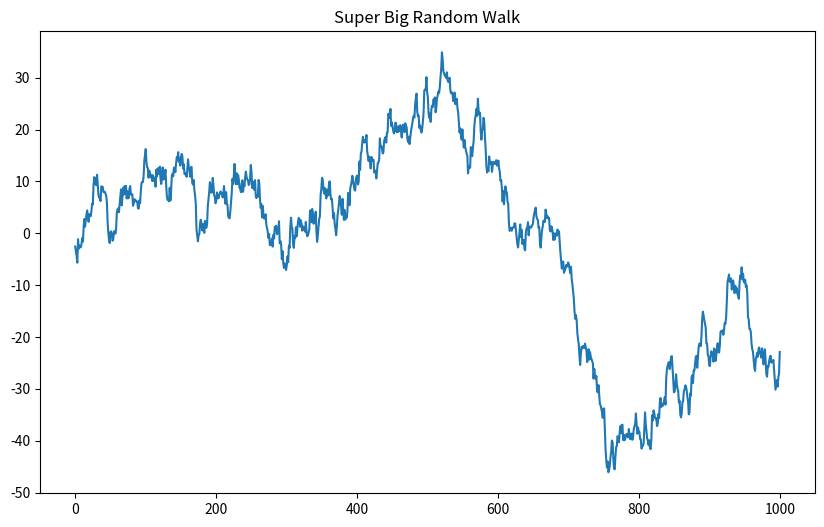

The script that saved this image: (Note: this script raises an exception after producing the figure.)
import pandas as pd
import numpy as np
import matplotlib.pyplot as plt

y = np.random.normal(0,1.5,1000).cumsum()

plt.figure(figsize=(10,6))
plt.plot(y)
plt.title('Super Big Random Walk')
plt.show()

#turn the series into a suitable sf dataframe
series = pd.DataFrame({'y': y, 'unique_id': 0, 'ds': range(0, len(y))})
series

from statsforecast.core import StatsForecast
from statsforecast.models import ( 
    AutoARIMA,
    AutoETS
)


sf = StatsForecast(
    models=[AutoETS(season_length=7)],
    freq=1
)

#sf.forecast(df=series, h=7).head() #to see if it works

import ray
import logging

ray.init(logging_level=logging.ERROR)

series = series.reset_index()
series['unique_id'] = series['unique_id'].astype(str)
ctx = ray.data.context.DatasetContext.get_current()
ctx.use_streaming_executor = False
ray_series = ray.data.from_pandas(series).repartition(4)

sf.forecast(df=ray_series, h=7).take(5)